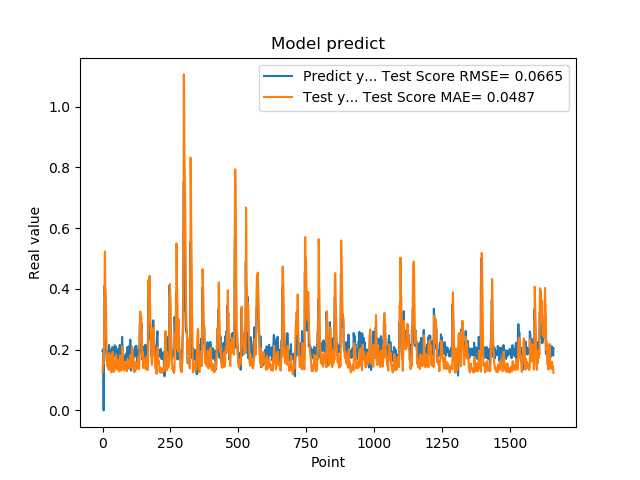

Data behind this chart, as committed beside it:
1.955727785830000398e-01, 1.273810856603641850e-01
1.954265981910000005e-01, 1.511055683512393388e-01
2.004670947789999880e-01, 1.549868803967045516e-01
2.029463946819999587e-01, 1.564535781367817346e-01
0.000000000000000000e+00, 1.543456071921461559e-01
1.862521618600000151e-01, 1.920815841118741207e-01
1.862153261900000301e-01, 2.317493331010743174e-01
4.038094580169999670e-01, 2.769441065311195049e-01
4.118085205549999461e-01, 5.026328012676419821e-01
3.743042349819999948e-01, 5.232527475777792869e-01
3.571429848669999685e-01, 4.135640196810723701e-01
2.572054266930000055e-01, 3.985393140727749306e-01
2.409307956699999753e-01, 3.807692230417883961e-01
2.253161966800000249e-01, 2.953725986228885048e-01
1.935185044999999937e-01, 2.390887055750527956e-01
1.787700653079999924e-01, 1.939853052600390704e-01
1.622045934200000150e-01, 1.618536213268495505e-01
1.761920750140000269e-01, 1.459544878116136035e-01
1.883655935530000325e-01, 1.454087877864116973e-01
1.861467957499999548e-01, 1.501303057575278377e-01
1.954913884399999968e-01, 1.417992893579075042e-01
1.954011768099999935e-01, 1.489127142391880043e-01
1.660518944260000185e-01, 1.420188924164194899e-01
1.907722949980000249e-01, 1.332090282237261003e-01
2.156041562559999625e-01, 1.434805937423631883e-01
1.898660957809999716e-01, 1.884561041262819703e-01
1.770474612709999895e-01, 1.721173298944189411e-01
2.001174986360000074e-01, 1.551728794202497930e-01
1.948629021640000125e-01, 1.734326518853630261e-01
1.922753006219999894e-01, 1.789601403886757758e-01
1.779100298880000042e-01, 1.603516649243739156e-01
1.810636967419999854e-01, 1.465441695901257280e-01
1.680064052340000114e-01, 1.355957959660019363e-01
1.635809391740000174e-01, 1.253497661261954166e-01
1.706920862200000111e-01, 1.327869325469615835e-01
1.916799396280000345e-01, 1.516276236005755229e-01
2.085516005749999957e-01, 1.627744989022344990e-01
2.058236002919999752e-01, 1.930335304846992062e-01
1.828240007160000513e-01, 1.863907074191830660e-01
1.857409924269999846e-01, 1.526845408715669372e-01
1.775099337099999841e-01, 1.409016877285765301e-01
1.752161234619999952e-01, 1.379859272102089696e-01
1.971126049759999999e-01, 1.270271460804231201e-01
1.845117062330000057e-01, 1.331129395772600865e-01
1.984785944219999987e-01, 1.324844156262512951e-01
2.143009155989999692e-01, 1.467607762062584087e-01
1.841159015890000139e-01, 1.672021732528901905e-01
2.104043960570000094e-01, 1.463805086974012959e-01
2.032361328599999739e-01, 1.565230139692526112e-01
2.088565975429999833e-01, 1.789637665710962222e-01
1.960448026660000231e-01, 1.846146631522823378e-01
1.900728046889999523e-01, 1.624969722083986767e-01
1.658952832220000062e-01, 1.409331177525146583e-01
1.872539073229999851e-01, 1.367512048711529704e-01
1.852532625200000171e-01, 1.369430381864559232e-01
1.799222826959999966e-01, 1.348021557772370871e-01
2.012764066460000223e-01, 1.345725368447007742e-01
1.978618204589999985e-01, 1.672382070014091504e-01
1.950792670250000027e-01, 1.577594856442265103e-01
1.711323857310000085e-01, 1.465337129881512657e-01
1.623787879939999901e-01, 1.338841362110237410e-01
... 1,599 more rows
